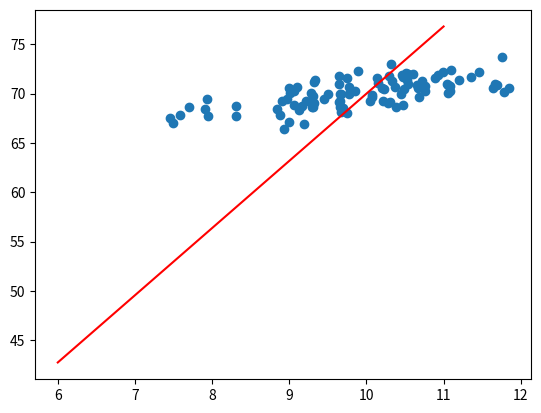

Reproduce this figure in Python.

import numpy as np
import pandas as pd
import matplotlib.pyplot as plt

np.random.seed(0)

mean = [10, 70]

# covariance matrix
cov = [[1, .95], [.95, 2]]

data = np.random.multivariate_normal(mean, cov, size=100)

df = pd.DataFrame(data, columns=["Hours Studied", "Test Score"])

# print(df)
# print(df.corr())
# plt.scatter(df["Hours Studied"], df["Test Score"])
# plt.show()

def mean_squared_error(m, b, points):  #  this is to calculate loss function
    total_error = 0

    for i in range(len(points)):
        x = points.iloc[i]["Hours Studied"]
        y = points.iloc[i]["Test Score"]
        total_error += (y - (m * x + b)) **2
    total_error /= float(len(points))

def gradient_descent(m_now, b_now, points, L):
    m_gradient = 0
    b_gradient = 0

    n = len(points)  # number of points

    for i in range(n):
        x = points.iloc[i]["Hours Studied"]
        y = points.iloc[i]["Test Score"]

        m_gradient += -(2/n) * x * (y-(m_now * x + b_now))    # these are the partial derivatives (peak ascending direction)
        b_gradient += -(2/n) * (y-(m_now * x + b_now))

    m = m_now - m_gradient * L
    b = b_now - b_gradient * L
    return m, b

m = 0
b = 0
L = 0.001 # learning rate
epochs = 1000 # training iterations

for i in range(epochs):
    m, b = gradient_descent(m, b, df, L)
    if i % 50 ==0:
        print(i)
print(m, b)

plt.scatter(df["Hours Studied"], df["Test Score"])
plt.plot(list(range(6, 12)), [ m * x + b for x in range(6, 12)], color = "red")
plt.show()
